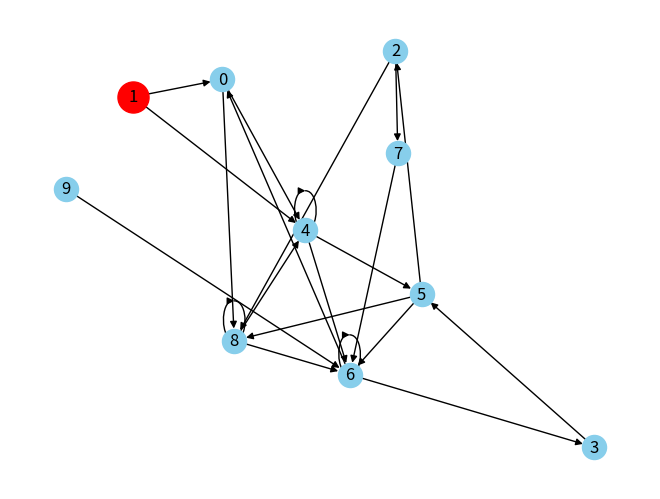
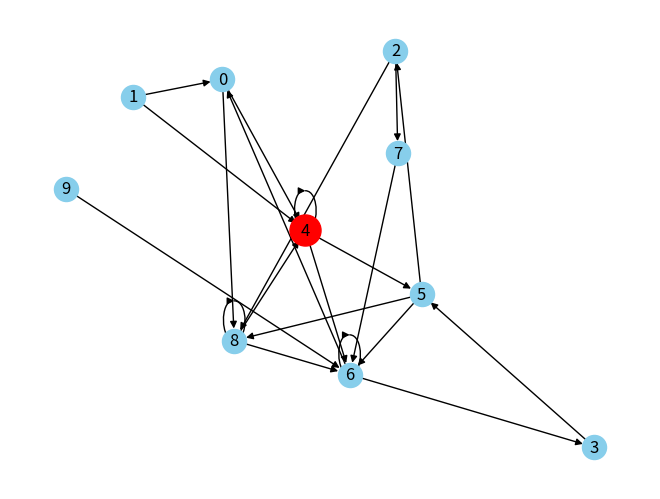
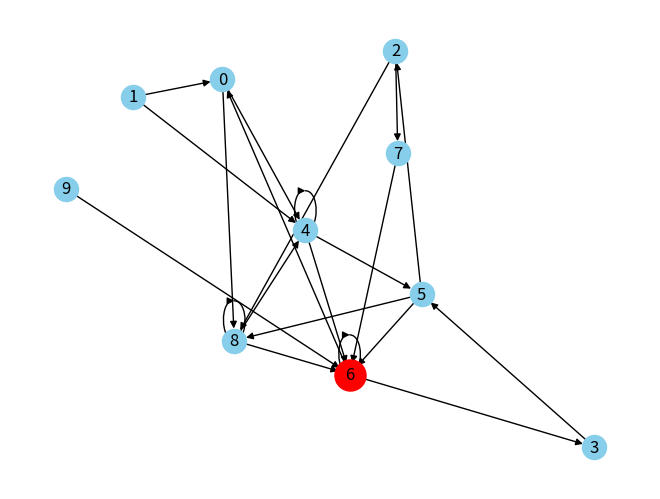

Reproduce these figures in Python, in order.
# -*- coding: utf-8 -*-
import random
import networkx as nx
import matplotlib.pyplot as plt

def create_graph():
    """
    Create a directed graph for the parity game.
    """
    graph = {
        '1': ['2', '3'],
        '2': ['4'],
        '3': ['5'],
        '4': ['1'],
        '5': ['6'],
        '6': ['7'],
        '7': ['3']
    }
    priorities = {
        '1': 1,
        '2': 2,
        '3': 3,
        '4': 4,
        '5': 5,
        '6': 6,
        '7': 7
    }
    return graph, priorities

def create_graph2():
    graph = {
        '1': ['2', '3'],
        '2': ['4', '5'],
        '3': ['6'],
        '4': ['7'],
        '5': ['8'],
        '6': ['9','10'],
        '7': ['10','8'],
        '8': ['11'],
        '9': ['12'],
        '10': ['13'],
        '11': ['14'],
        '12': ['15'],
        '13': ['15'],
        '14': ['13'],
        '15': ['4']
    }
    priorities = {
        '1': 1,
        '2': 2,
        '3': 3,
        '4': 4,
        '5': 5,
        '6': 6,
        '7': 7,
        '8': 8,
        '9': 9,
        '10': 10,
        '11': 11,
        '12': 12,
        '13': 13,
        '14': 14,
        '15': 15
    }
    return graph, priorities


def gen_graph(nb_nodes,links,p = 0.5): 
    """
    Parameters
    ----------
    nb_nodes : integer
        number of nodes in the graph.
    links : integer
        number of links added over the existing ones that guarantee the existence of an 'exit' from every node.
    p : float, optional
        probability of adding a link for each node in ascending order. The default is 0.5.

    Returns
    -------
    G : dictionnary
        graph.
    priorities : dictionnary
        priorities of nodes.

    """
    flag = 0
    G = dict()
    priorities = dict()

    
    for i in range(nb_nodes):
        nb = list(range(0, nb_nodes))
        nb.remove(i)
        G[str(i)] = [str(random.choice(nb))]
        priorities[str(i)] = [str(i)]
        
    while flag < links:
        
        for i in range(nb_nodes):
            test = random.random()
            if test < p:
                nb = list(range(0, nb_nodes))
                for x in G[str(i)]:
                    nb.remove(int(x))
                G[str(i)].append(str(random.choice(nb)))
                flag += 1
                
    return G, priorities
    

def max_list_val(L):
    """
    Parameters
    ----------
    L : list

    Returns
    -------
    maxim : integer
        Highest value in the list L

    """
    maxim = 0
    for x in L:
        if int(x) > maxim:
            maxim = int(x)
    return maxim

def play_parity_game(graph, priorities):
    """
    Play the parity game considering the highest priority in the first formed cycle
    """
    G = nx.DiGraph(graph)
    pos = nx.spring_layout(G)
    
    current_node = '1'  # Starting node
    player = 0  # Player 0 starts
    L = []
    
    # Visual representation of the graph and solving 
    nx.draw(G, pos, with_labels=True, arrows=True, node_color='skyblue')
    nx.draw_networkx_nodes(G, pos, nodelist=[current_node], node_color='red', node_size=500) # current node at each step is red
    plt.show()
    
    while True:
        print("Current node:", current_node)
        random_next = random.randint(0,len(graph[current_node])-1)
        print(random_next)
        next_node = graph[current_node][random_next]
        
        if next_node in L:
            ind = L.index(next_node)
            temp = L[ind:]
            print(temp)
            maximum = max_list_val(temp)
            print(maximum)
            if maximum % 2 == 0:
                print('player 0 wins')
                break
            if maximum % 2 == 1:
                print('player 1 wins')
                break
            
        L.append(next_node)
        current_node = next_node
        
        nx.draw(G, pos, with_labels=True, arrows=True, node_color='skyblue')
        nx.draw_networkx_nodes(G, pos, nodelist=[current_node], node_color='red', node_size=500)
        plt.show()
    
    # Last node that closes the cycle
    nx.draw(G, pos, with_labels=True, arrows=True, node_color='skyblue')
    nx.draw_networkx_nodes(G, pos, nodelist=[next_node], node_color='red', node_size=500)
    plt.show()

if __name__ == "__main__":
    graph, priorities = gen_graph(10, 6)
    play_parity_game(graph, priorities)
